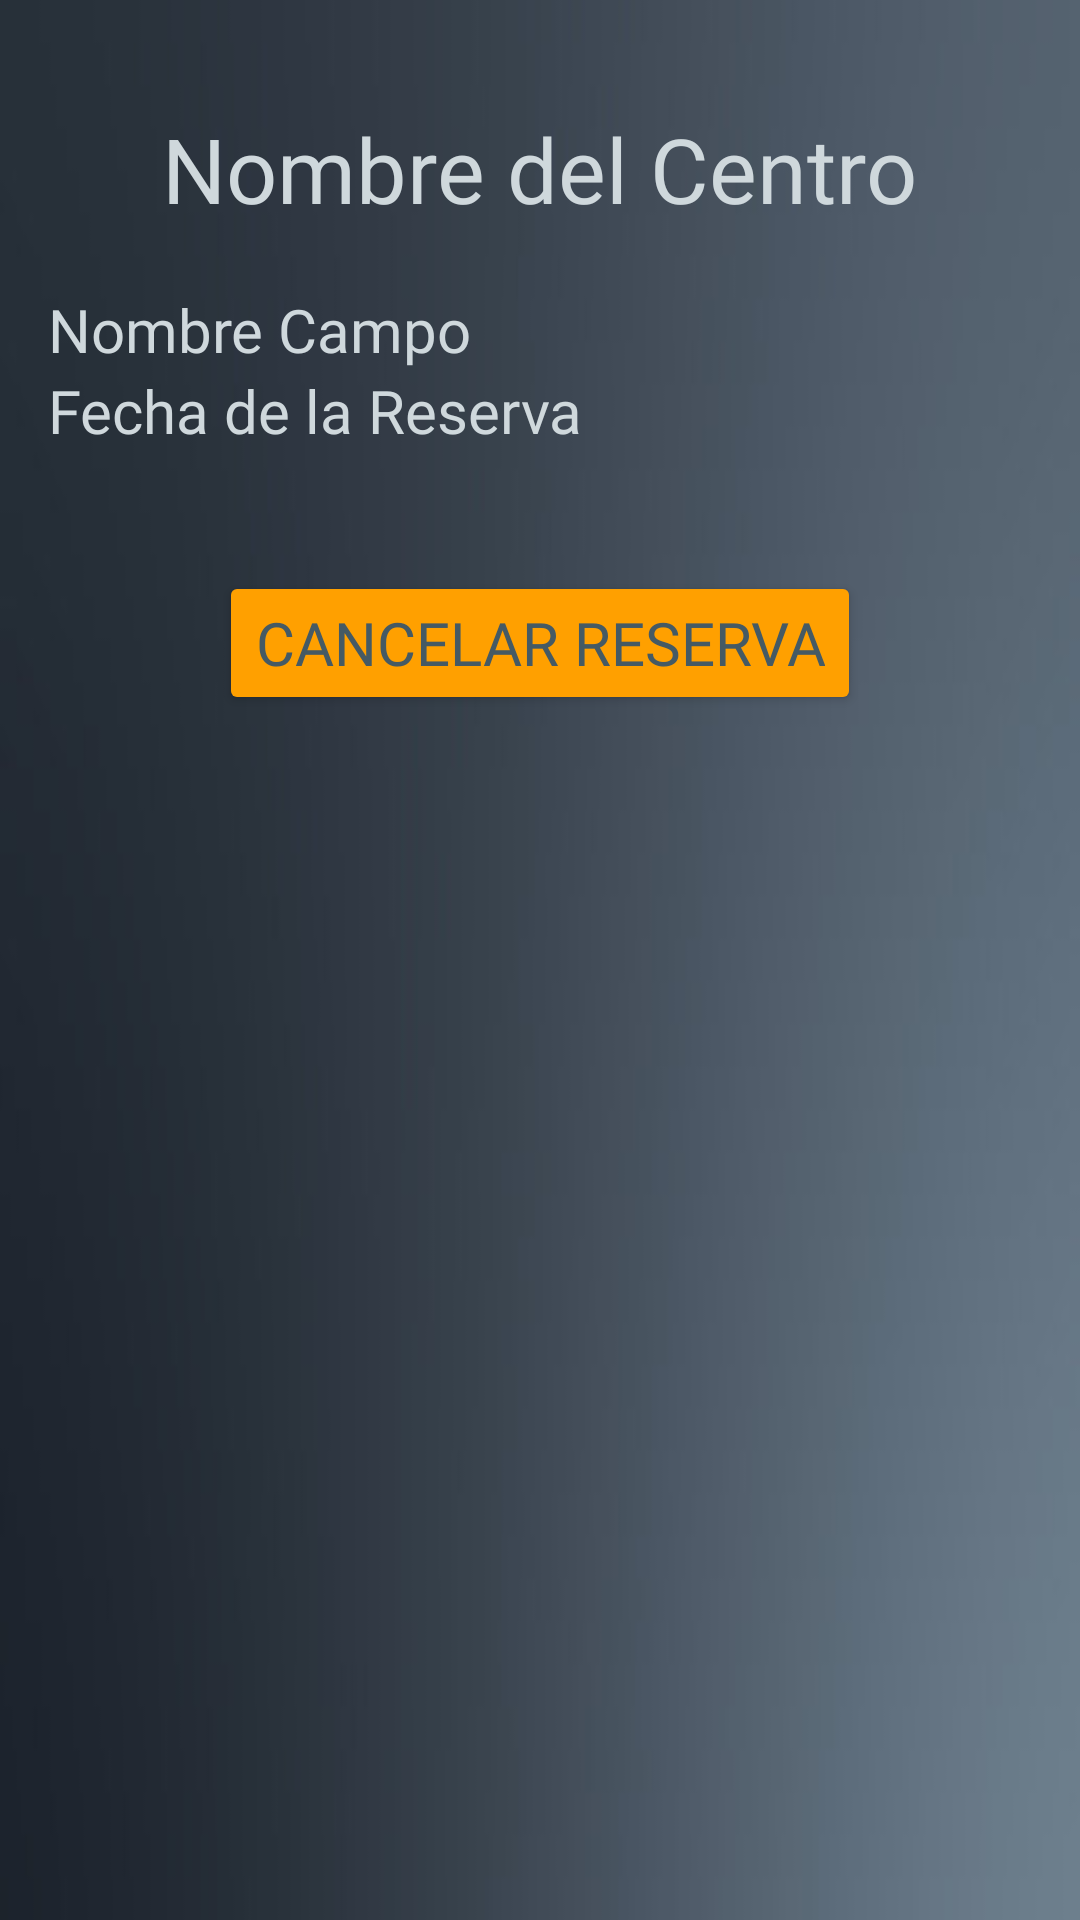

Write the Android layout XML for this screen, with the resource values it uses.
<!-- AndroidManifest.xml: application theme Theme.SportSpaceApp -->
<!-- res/layout/activity_ver_detalles_reserva.xml -->
<?xml version="1.0" encoding="utf-8"?>
<LinearLayout xmlns:android="http://schemas.android.com/apk/res/android"
    xmlns:app="http://schemas.android.com/apk/res-auto"
    xmlns:tools="http://schemas.android.com/tools"
    android:layout_width="match_parent"
    android:layout_height="match_parent"
    android:orientation="vertical"
    android:gravity="center_horizontal"
    android:padding="16dp"
    android:background="@drawable/fondo_gris"
    tools:context="Presentacion.VerDetallesReservaActivity">

<TextView
    android:id="@+id/textViewNombreCentroDetalles"
    android:layout_width="wrap_content"
    android:layout_height="wrap_content"
    android:textSize="30sp"
    android:text="Nombre del Centro"
    android:fontFamily="@font/audiowide"
    android:textColor="@color/lightBlue"
    android:layout_marginTop="20dp" /> 

    <LinearLayout
        android:layout_width="match_parent"
        android:layout_height="wrap_content"
        android:layout_marginTop="20dp"
        android:orientation="vertical">

        <TextView
            android:id="@+id/textViewNombre_Campo"
            android:layout_width="match_parent"
            android:layout_height="wrap_content"
            android:fontFamily="@font/amiko_bold"
            android:text="Nombre Campo"
            android:textColor="@color/lightBlue"
            android:textSize="20sp" />

        <TextView
        android:id="@+id/textViewFechaDetalles"
        android:layout_width="match_parent"
        android:layout_height="wrap_content"
        android:text="Fecha de la Reserva"
        android:fontFamily="@font/amiko_bold"
        android:textColor="@color/lightBlue"
            android:textSize="20sp"
         />


    </LinearLayout>

    <Button
        android:id="@+id/btnCancelarReserva"
        android:layout_width="wrap_content"
        android:layout_height="wrap_content"
        android:layout_marginTop="40dp"
        android:fontFamily="@font/amiko_bold"
        android:textSize="20dp"
        android:textColor="@color/buttonsTextColor"
        app:backgroundTint="@color/ambar"
        android:text="Cancelar reserva" /> 

    </LinearLayout>
<!-- resources referenced by this layout -->
<resources>
  <color name="ambar">#FFA000</color>
  <color name="buttonsTextColor">#455A64</color>
  <color name="lightBlue">#CFD8DC</color>
  <!-- drawable fondo_gris: jpg bitmap (drawable, 7964 bytes) -->
  <style name="Theme.SportSpaceApp" parent="Base.Theme.SportSpaceApp" />
  <style name="Base.Theme.SportSpaceApp" parent="Theme.Material3.DayNight.NoActionBar">
          
          
      </style>
</resources>
